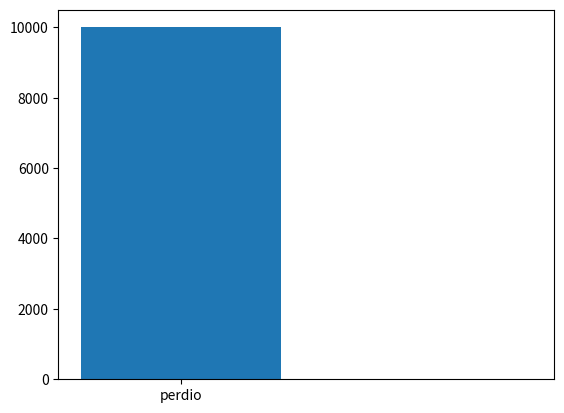

Source code (Python):
import numpy.random as rnd
import numpy as np
import matplotlib.pyplot as plt
class Apuesta():
    saldoInicial = 0
    saldoActual = 0
    valorApostado = 0
    valorGanado = 0
    probabilidadDeGanar = 0.00
    cuotaDeApuesta = 0.00

    def __init__(self, saldoInicial, valorApostado, probabilidadDeGanar):
        self.saldoInicial = saldoInicial
        self.valorApostado = valorApostado
        self.probabilidadDeGanar = probabilidadDeGanar

    def setCuotaDeApuesta(self):
        self.cuotaDeApuesta = 1 / self.probabilidadDeGanar
        return round(self.cuotaDeApuesta,2)


    def setValorGanado(self):
        self.valorGanado = self.valorApostado * self.cuotaDeApuesta
        return self.valorGanado.__int__()

    def setSaldoActual(self):
        self.saldoActual = self.saldoInicial - self.valorApostado + self.valorGanado
        return self.saldoActual.__int__()

    def apostar(self):


        b = self.setCuotaDeApuesta()
        c = self.setValorGanado()
        a = self.setSaldoActual()
        print(f"la apuesta dio como resultado {b} {c} {a}")

apuesta = Apuesta(8000, 4000, 0.75)
apuesta.apostar()
AG=np.array([])
for i in range(10000):
    u = rnd.rand()*apuesta.probabilidadDeGanar
    if(u>=1):
      G="Gano"
    else:
      G="perdio"
    AG=np.append(AG,G)
plt.hist(AG,bins=2,range=[0,1],rwidth=0.8,align="left")